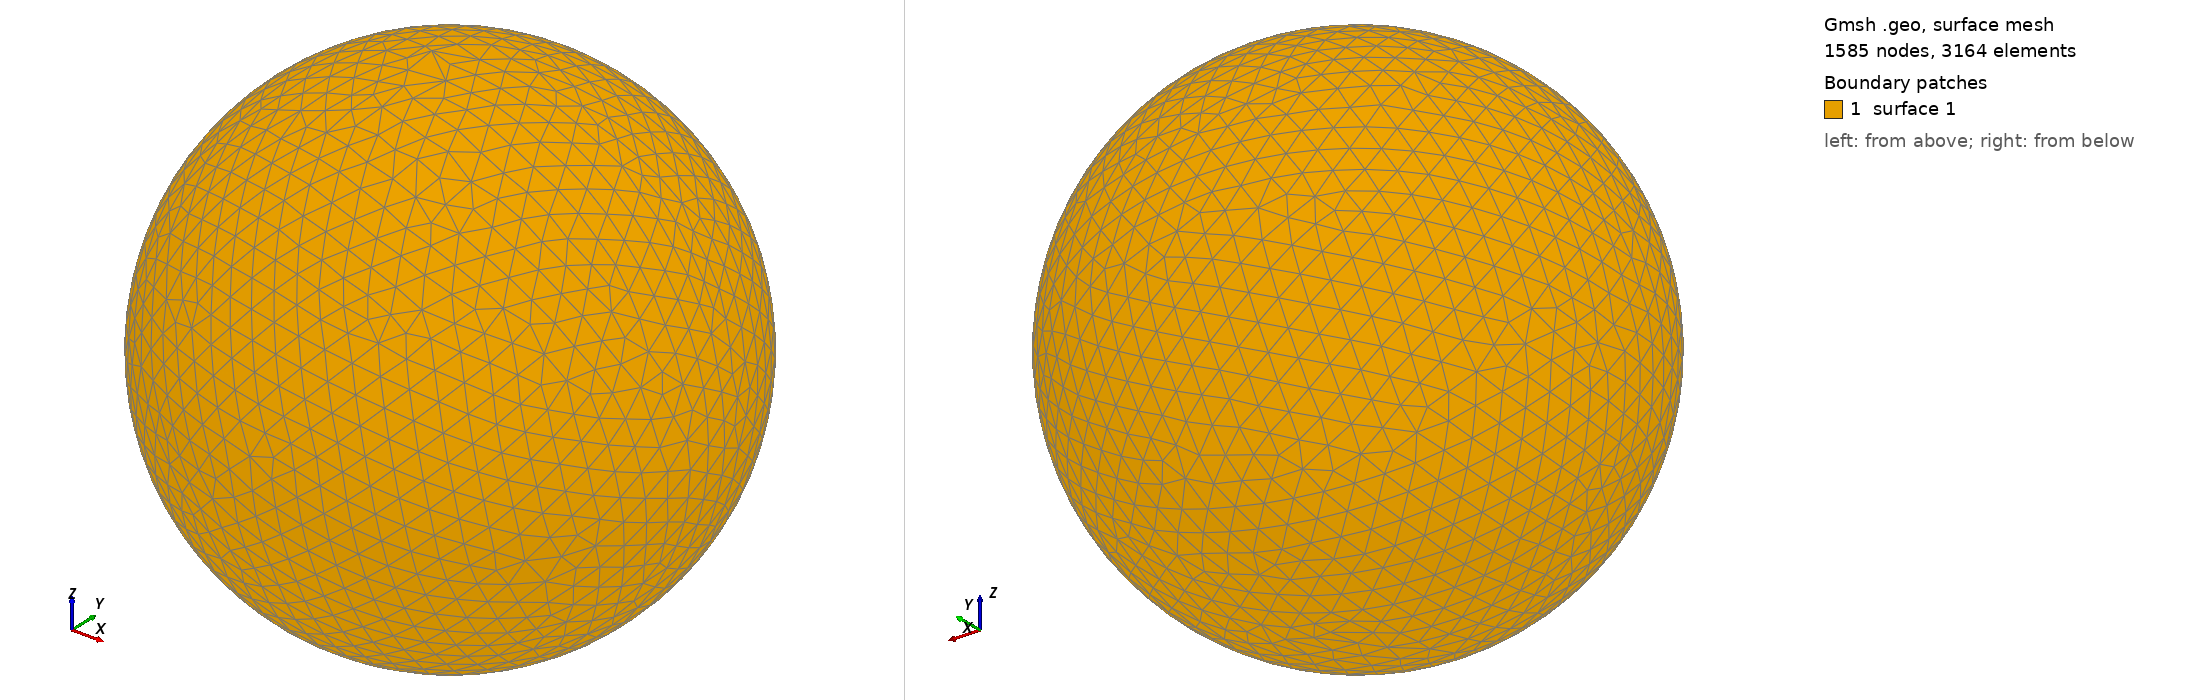

Gmsh geometry script, surface-meshed: 1585 nodes, 3164 surface elements. Boundary patches (legend numbers): 1 surface 1. Left view from above one corner, right view from below the opposite corner. The script declares no physical surfaces, so the legend lists its geometric surfaces. The drawing asked Gmsh for element sizes between 1% and 20% of the model's largest extent; the script's own settings can give other sizes.

=== shot1141.geo (drawn) ===
SetFactory("OpenCASCADE");
Point(1) = {0,0,0,0};
Sphere(1) = {0,0,0,0.02260000};
MeshSize{ PointsOf{ Surface{:}; } } = 0.002260000;
Mesh.ElementOrder=1;
Mesh.Format=39;
